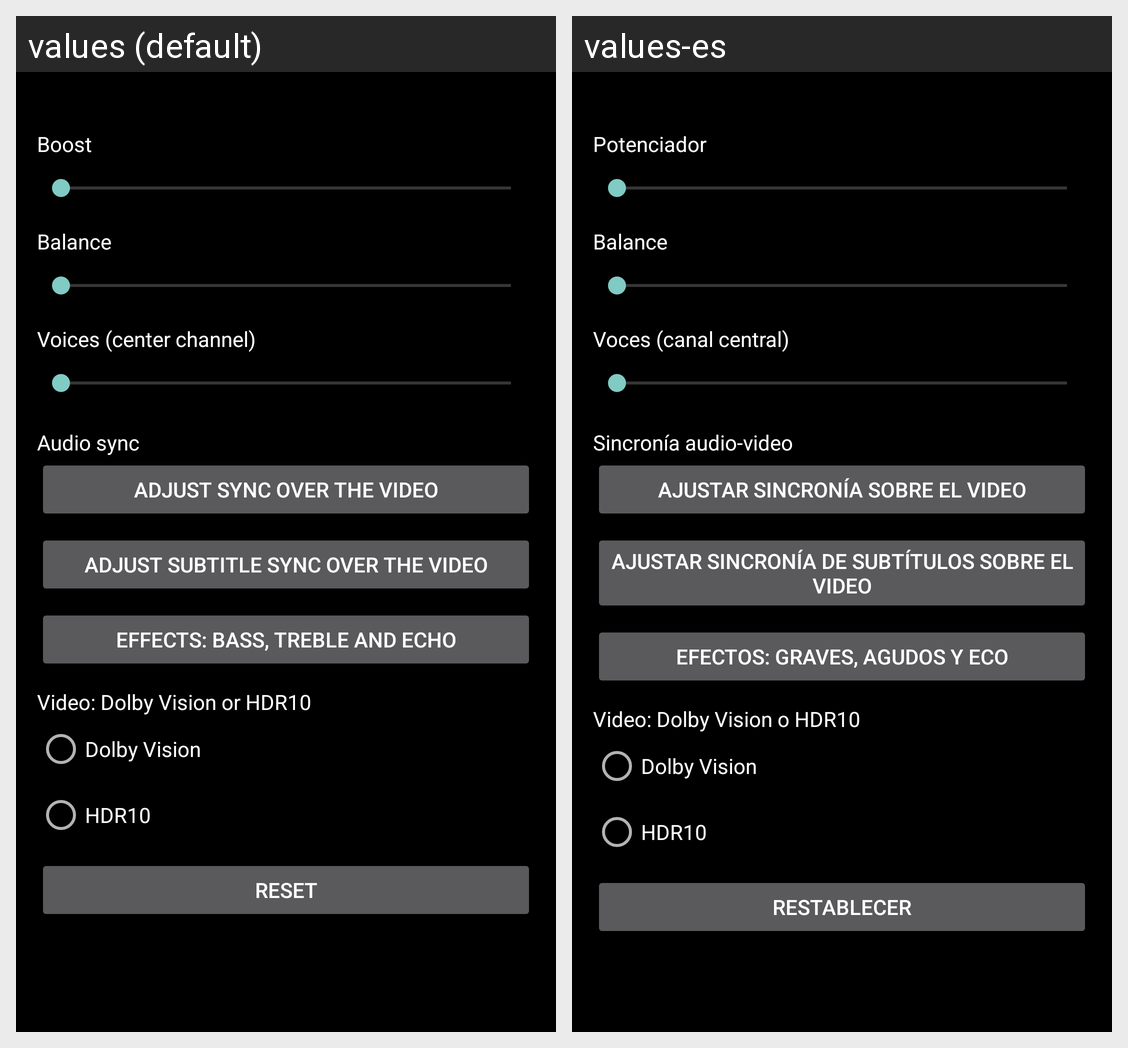

Here is an Android app screen in its default locale and in the app's own translations. Write out the translated-string differences for the strings that appear on this screen.
Android screen res/layout/dialog_audio.xml rendered under 2 locales, left to right: values (default), values-es. Device: Nexus 5 (rendered at 1080×1920; each locale shown at half size, 540×960, under a caption strip naming it); theme Theme.Player.
Strings drawn on this screen, with the default value and each locale's value (text and hints the layout hard-codes, and strings that could not be matched under every locale, appear in the picture but are not listed):

audio_gain
  values: Boost
  values-es: Potenciador

audio_balance
  values: Balance
  values-es: Balance

audio_voice
  values: Voices (center channel)
  values-es: Voces (canal central)

audio_delay
  values: Audio sync
  values-es: Sincronía audio-video

audio_sync_open
  values: Adjust sync over the video
  values-es: Ajustar sincronía sobre el video

audio_subsync_open
  values: Adjust subtitle sync over the video
  values-es: Ajustar sincronía de subtítulos sobre el video

effects_open
  values: Effects: bass, treble and echo
  values-es: Efectos: graves, agudos y eco

video_hdr_mode
  values: Video: Dolby Vision or HDR10
  values-es: Video: Dolby Vision o HDR10

video_hdr_dv
  values: Dolby Vision
  values-es: Dolby Vision

video_hdr_10
  values: HDR10
  values-es: HDR10

audio_reset
  values: Reset
  values-es: Restablecer
